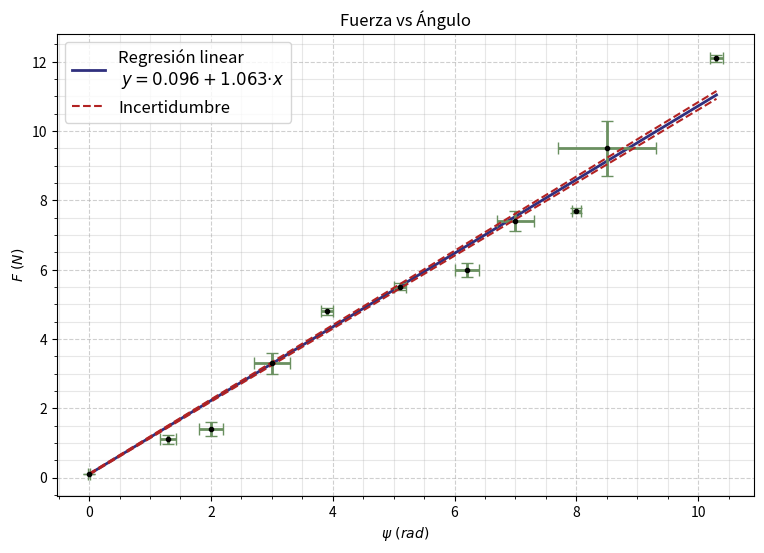

This figure's Python source:
# regression without scipy
# [redacted]

import numpy as np
import matplotlib.pyplot as plt
from matplotlib.ticker import AutoMinorLocator

'''TOGGLEABLE DATA'''
title="Fuerza vs Ángulo"
xlabel= "$\psi \ (rad)$"
ylabel="$F \ (N)$"


'''LINEAR REGRESSION'''
def linear_regression_weights(x, y, δx, δy):
    """Fits y = a + bx"""
    
    N = x.size
    # Calculate σ with a no weighted B
    B_nw = ( N*sum(x*y) - sum(x)*sum(y) )/( N*sum(x**2) - sum(x)**2 )
    σ = np.sqrt( δy**2 + (B_nw*δx)**2 )
    
    # Weight
    w = 1 / σ**2
    
    #Calculations
    n = len(x)
    sumw = sum(w)
    sumwx = sum(w*x)
    sumwx2 = sum(w*x**2)
    sumwy = sum(w*y)
    sumwxy = sum(w*x*y)
    sumwy2 = sum(w*y**2)

    Δ = sumw*sumwx2-sumwx**2
    A = (sumwx2*sumwy-sumwx*sumwxy)/Δ
    B = (sumw*sumwxy-sumwx*sumwy)/Δ
    σA = (sumwx2/Δ)**(1/2)
    σB = (sumw/Δ)**(1/2)
    
    sumx = sum(x)
    sumy = sum(y)
    sumx2 = sum(x*x)
    sumy2 = sum(y*y)
    sumxy = sum(x*y)
    R = (n*sumxy-sumx*sumy)/(((n*sumx2-sumx**2)*(n*sumy2-sumy**2)))**(1/2)
    
    print(B,A,R,σB,σA)
    return B,A,R,σB,σA


def plotlinreg(x, y, errorx,errory, a, b, err_a, err_b,r,
				title= title,xlabel= xlabel,ylabel= ylabel):

    print ("\n Fitting to y = A + B·x ")
    print ("r =",round(r, 3))
    print ("B =",round(b, 5))
    print ("σB =",round(err_b, 5))
    print ("A =",round(a, 5))
    print ("σA =",round(err_a, 5))
    print ("y = (",round(a, 5),"±",round(err_a, 5),") + (",round(b, 5),"±",round(err_b, 5),")·x")
    
    
    # Plot the data
    fig, ax = plt.subplots(figsize=(9,6))
    
    plt.plot(x, a + b*x ,linewidth=2,color="midnightblue",alpha=0.9, label='Regresión linear \n $y={a:7.3f} + {b:7.3f}·x$'.format(a=a,b=b))
    plt.errorbar(x,y,xerr=errorx,yerr=errory, fmt='k.',ecolor='#6a9060',capsize=4,elinewidth=2)
    
    plt.plot(x,(a+err_a) + (b+err_b)*x , color='firebrick', linestyle='--', label='Incertidumbre')
    plt.plot(x,(a-err_a) + (b-err_b)*x , color='firebrick', linestyle='--')
    
    # Ticks, grid & plot's text
    ax.xaxis.set_minor_locator( AutoMinorLocator() )
    ax.yaxis.set_minor_locator( AutoMinorLocator() )
    plt.grid(which='major', linestyle='--', alpha=0.6)
    plt.grid(which='minor', linestyle='-', alpha=0.3)
    
    #Grid and legend
    plt.xlabel(xlabel, color='k')
    plt.ylabel(ylabel, color='k')
    plt.title(title)
    plt.legend(loc=2, fontsize=12)
    
    plt.show()


def demo():
	# data
	x = np.array([0, 1.3, 2, 3, 3.9, 5.1, 6.2,7,8,8.5,10.3])
	y = np.array([0.1,1.1, 1.4, 3.3, 4.8, 5.5, 6,7.4,7.7,9.5,12.1])
    
	# error bar values
	err_x = np.array([0.01, 0.13, 0.2, 0.3, 0.1, 0.1, 0.2,0.3,0.08,0.8,0.1])
	err_y = np.array([0.01, 0.13, 0.2, 0.3, 0.1, 0.1, 0.2,0.3,0.08,0.8,0.1])
    
	b,a,r,err_b,err_a = linear_regression_weights(x,y, err_x, err_y)
	plotlinreg(x, y, err_x, err_y, a,b,err_a,err_b,r)


if __name__ == '__main__':
	demo()